Labelled photos from "Data", an image-classification folder in studio-fluffy/FluffyBird. The possible labels are: egg ellipse shape, S2 rund, S2 tropfen.

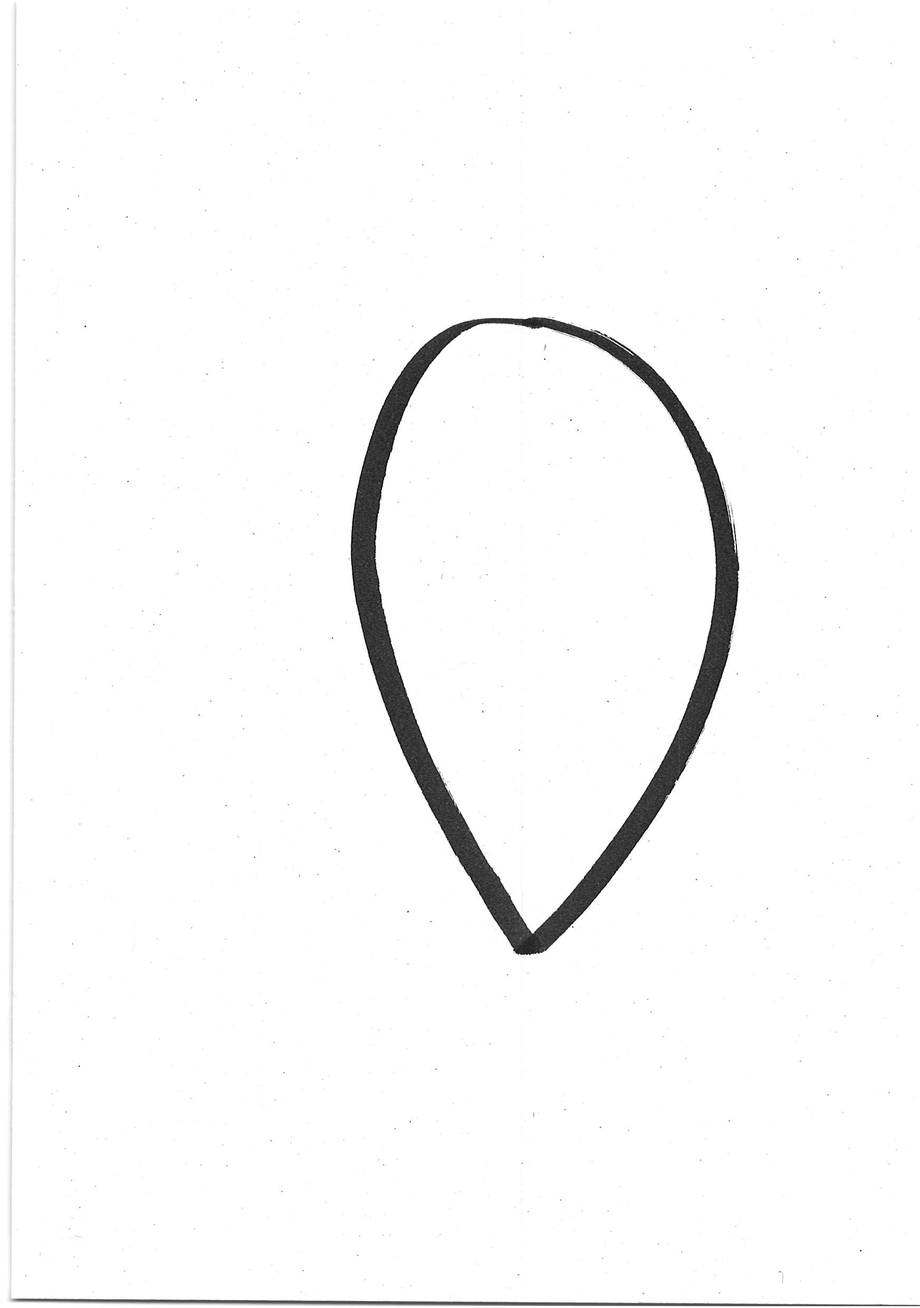
Label: S2 tropfen

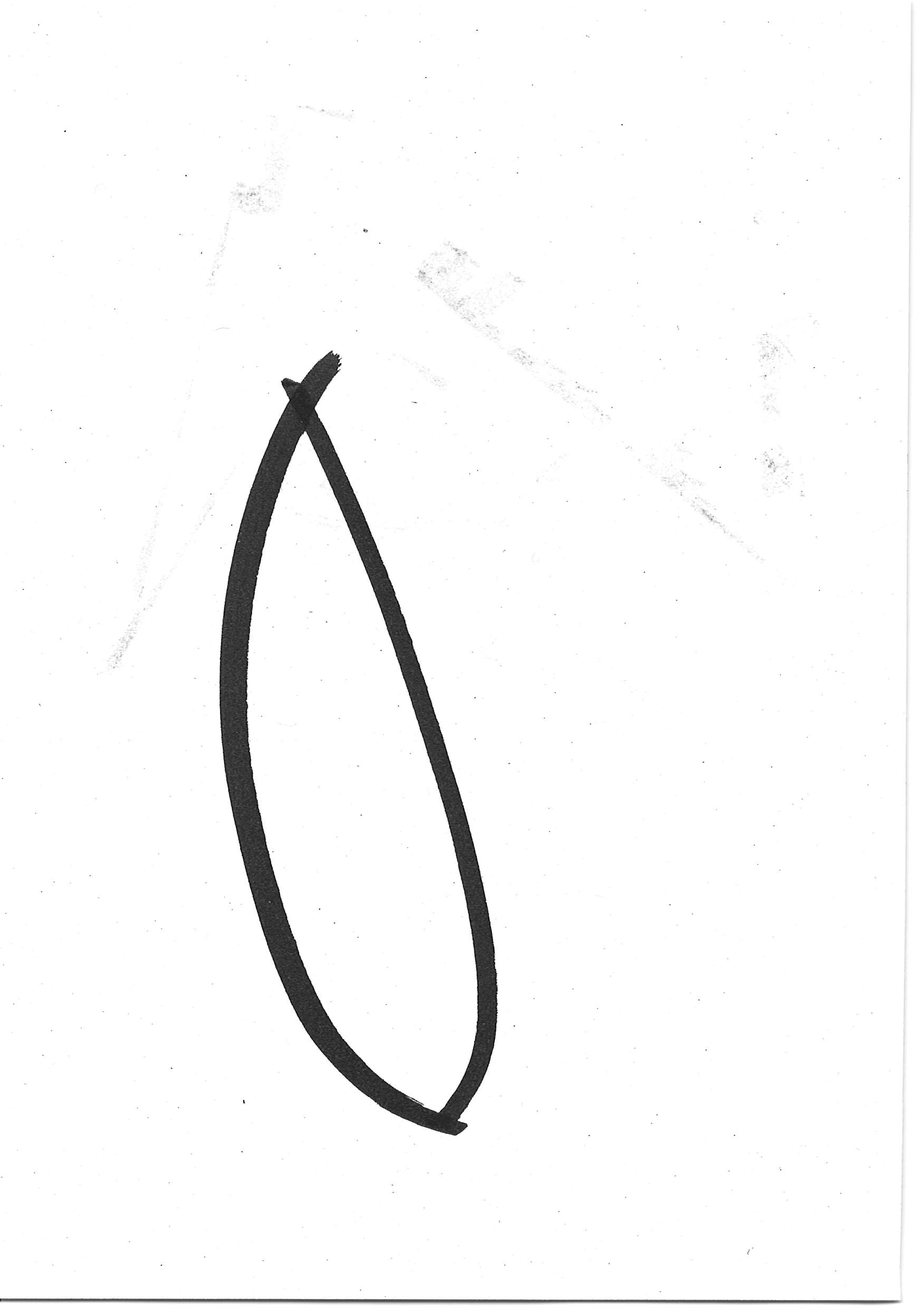
Label: egg ellipse shape

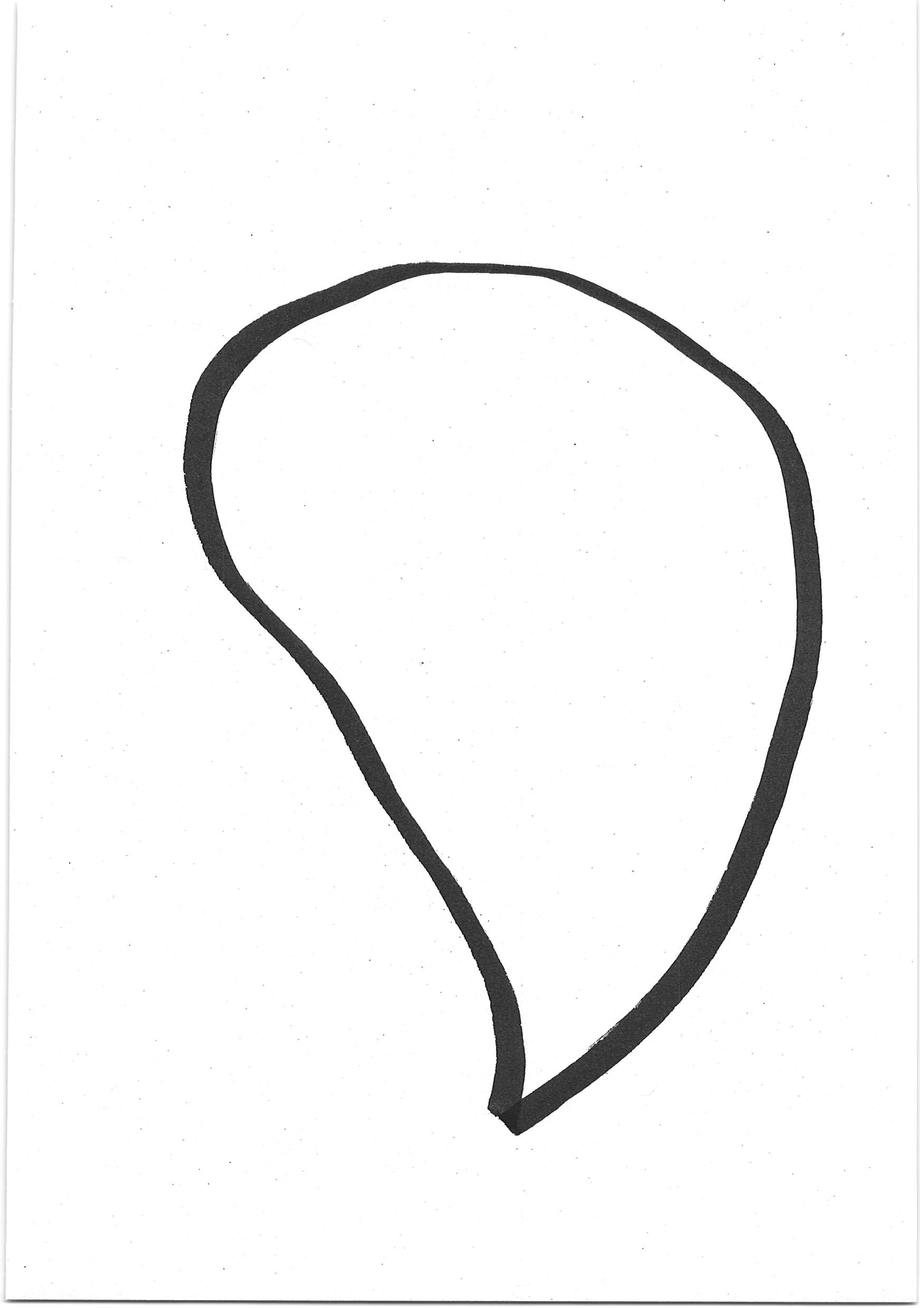
Label: S2 tropfen

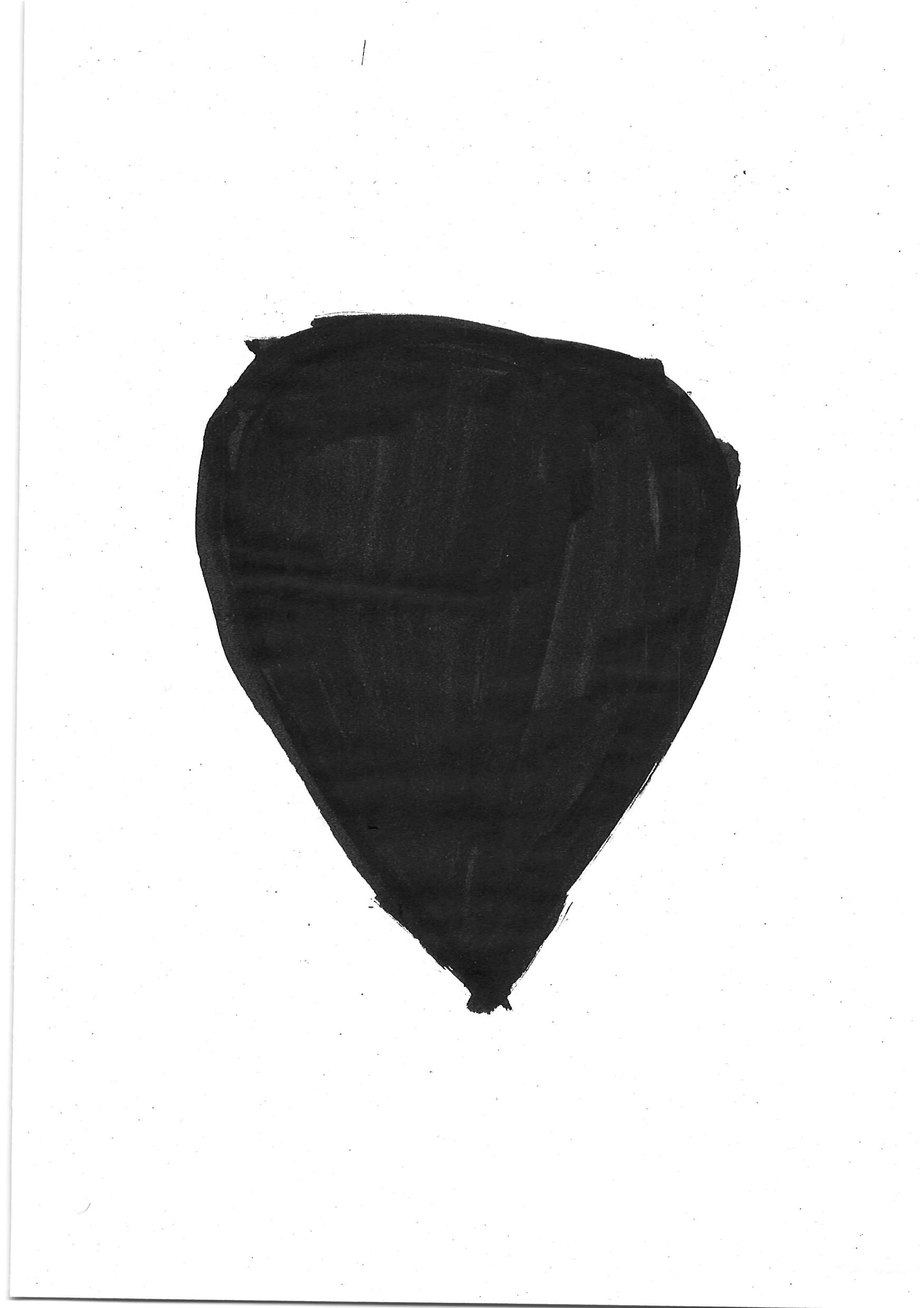
Label: S2 tropfen

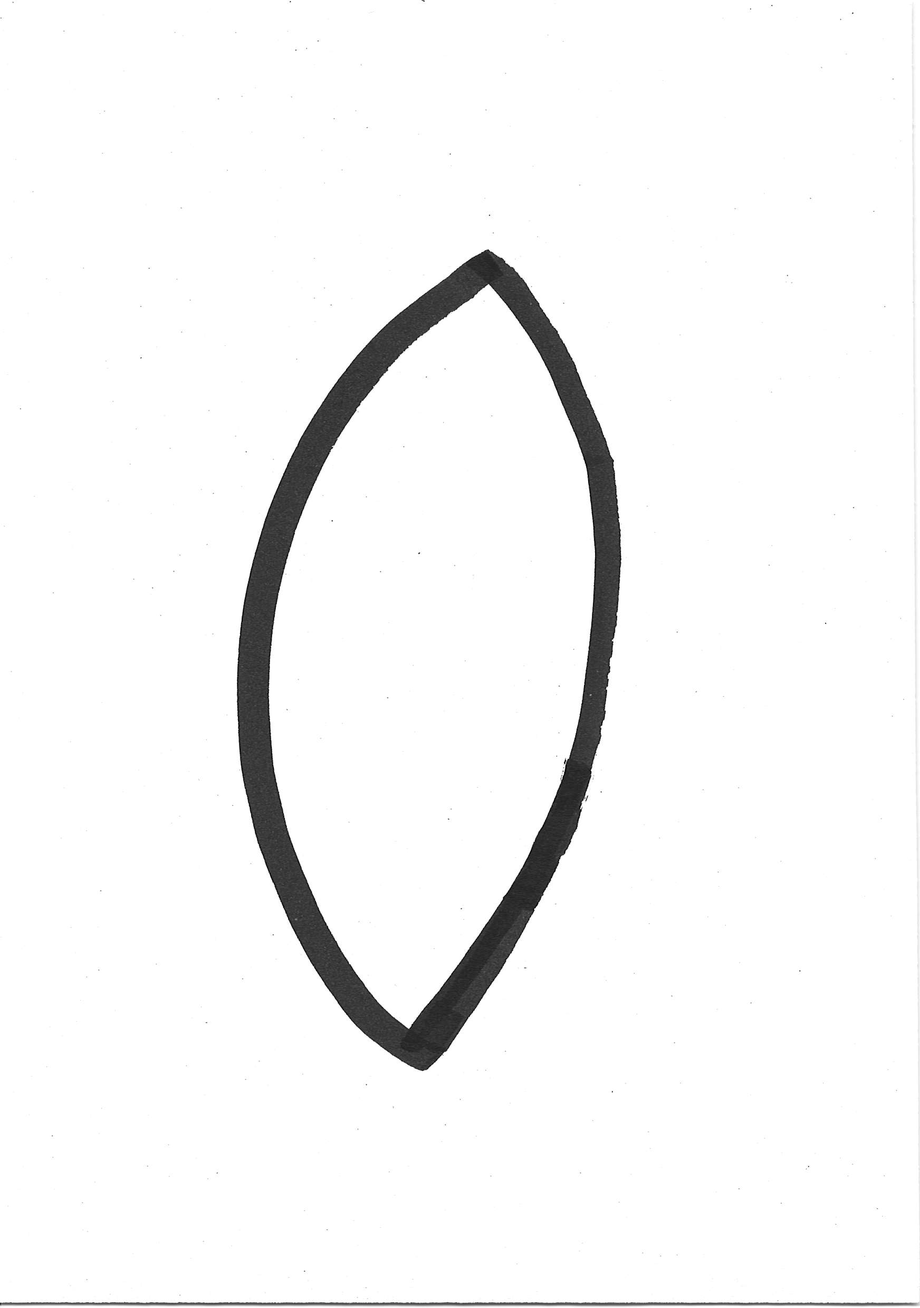
Label: egg ellipse shape

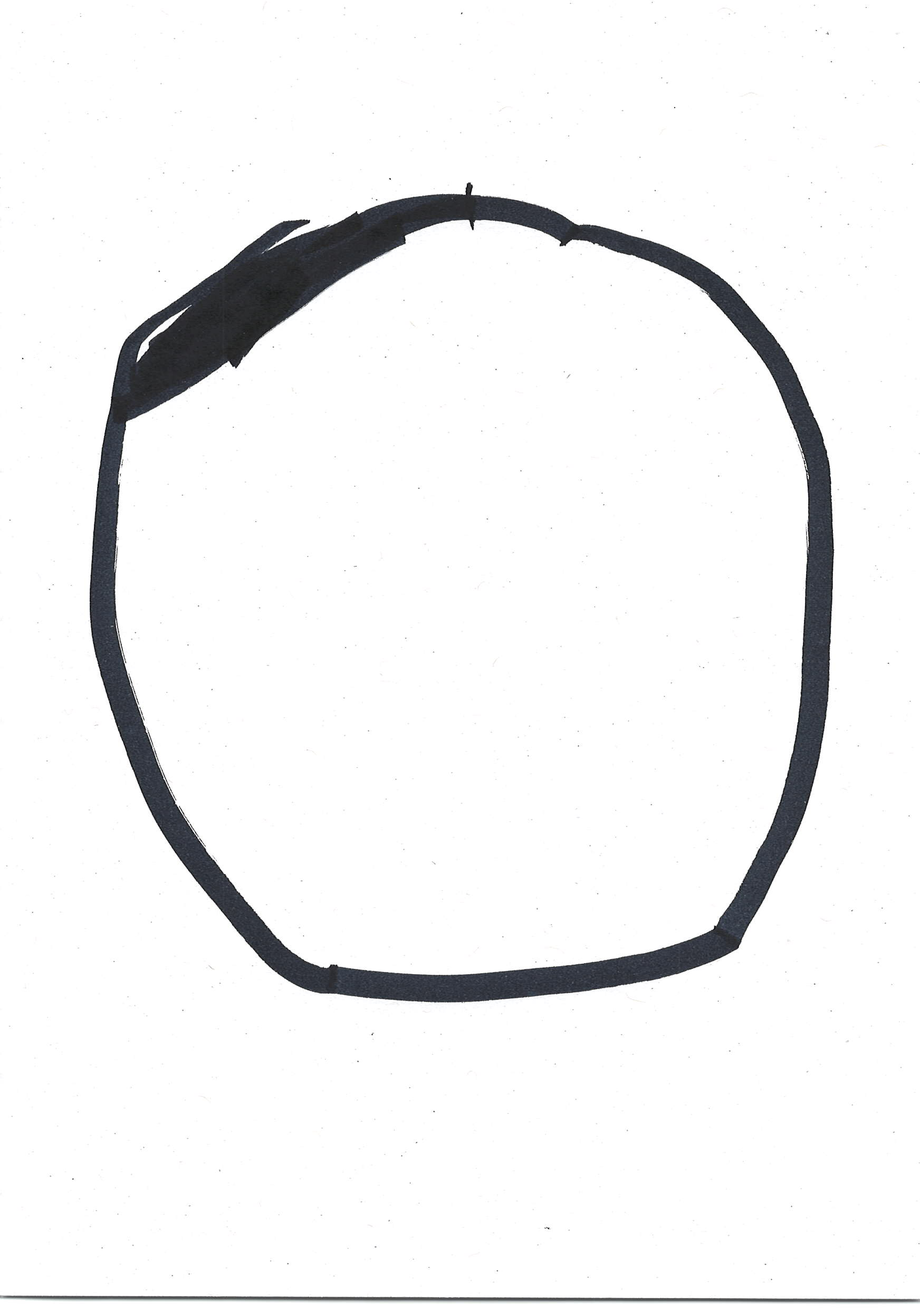
Label: S2 rund
